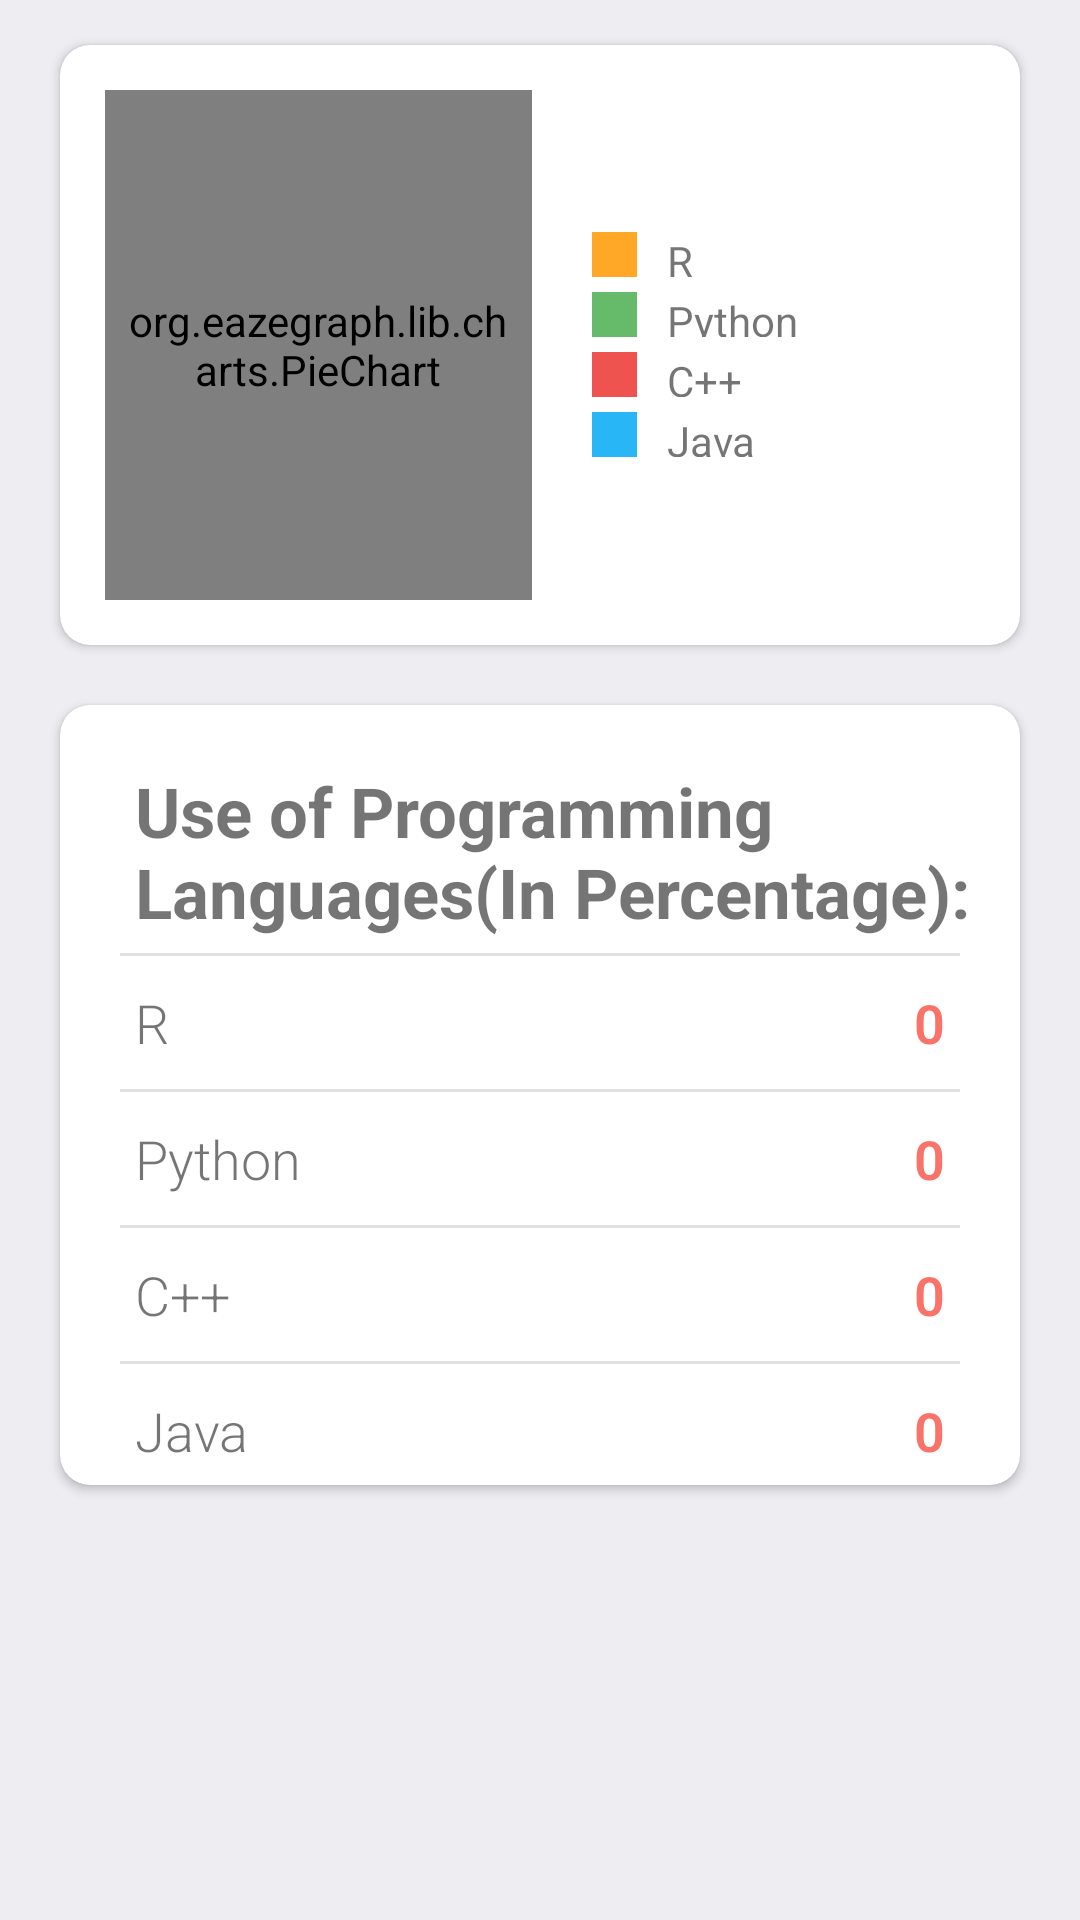

Android layout source for this screen:
<!-- AndroidManifest.xml: application theme Theme.Sep4Android -->
<!-- res/layout/fragment_pie.xml -->
<?xml version="1.0" encoding="utf-8"?>
<RelativeLayout

    xmlns:android="http://schemas.android.com/apk/res/android"
    xmlns:app="http://schemas.android.com/apk/res-auto"
    xmlns:tools="http://schemas.android.com/tools"
    android:layout_width="match_parent"
    android:layout_height="match_parent"
    android:background="@color/color_white"
    tools:context=".MainActivity">

    <androidx.cardview.widget.CardView
        android:id="@+id/cardViewGraph"
        android:layout_width="match_parent"
        android:layout_height="200dp"
        android:layout_marginLeft="20dp"
        android:layout_marginTop="15dp"
        android:layout_marginRight="20dp"
        android:elevation="10dp"
        app:cardCornerRadius="10dp">

        <LinearLayout
            android:layout_width="match_parent"
            android:layout_height="match_parent"
            android:orientation="horizontal"
            android:weightSum="2">

            <org.eazegraph.lib.charts.PieChart
                xmlns:app="http://schemas.android.com/apk/res-auto"
                android:id="@+id/piechart"
                android:layout_width="0dp"
                android:layout_height="match_parent"
                android:layout_marginLeft="15dp"
                android:layout_marginTop="15dp"
                android:layout_marginBottom="15dp"
                android:layout_weight="1"
                android:padding="6dp"
                />

            <LinearLayout
                android:layout_width="0dp"
                android:layout_height="match_parent"
                android:layout_marginLeft="20dp"
                android:layout_weight="1"
                android:gravity="center_vertical"
                android:orientation="vertical">

                <LinearLayout
                    android:layout_width="match_parent"
                    android:layout_height="15dp"
                    android:layout_gravity="center_vertical">


                    <View
                        android:layout_width="15dp"
                        android:layout_height="match_parent"
                        android:background="@color/R" />


                    <TextView
                        android:layout_width="wrap_content"
                        android:layout_height="wrap_content"
                        android:paddingLeft="10dp"
                        android:text="R" />

                </LinearLayout>


                <LinearLayout
                    android:layout_width="match_parent"
                    android:layout_height="15dp"
                    android:layout_gravity="center_vertical"
                    android:layout_marginTop="5dp">

                    <View
                        android:layout_width="15dp"
                        android:layout_height="match_parent"
                        android:background="@color/Python" />


                    <TextView
                        android:layout_width="wrap_content"
                        android:layout_height="wrap_content"
                        android:paddingLeft="10dp"
                        android:text="Python" />

                </LinearLayout>


                <LinearLayout
                    android:layout_width="match_parent"
                    android:layout_height="15dp"
                    android:layout_gravity="center_vertical"
                    android:layout_marginTop="5dp">

                    <View
                        android:layout_width="15dp"
                        android:layout_height="match_parent"
                        android:background="@color/CPP" />


                    <TextView
                        android:layout_width="wrap_content"
                        android:layout_height="wrap_content"
                        android:paddingLeft="10dp"
                        android:text="C++" />
                </LinearLayout>
                <LinearLayout
                    android:layout_width="match_parent"
                    android:layout_height="15dp"
                    android:layout_gravity="center_vertical"
                    android:layout_marginTop="5dp">
                    <View
                        android:layout_width="15dp"
                        android:layout_height="match_parent"
                        android:background="@color/Java" />
                    <TextView
                        android:layout_width="wrap_content"
                        android:layout_height="wrap_content"
                        android:paddingLeft="10dp"
                        android:text="Java" />
                </LinearLayout>
            </LinearLayout>

        </LinearLayout>

    </androidx.cardview.widget.CardView>


    <androidx.cardview.widget.CardView
        android:id="@+id/details"
        android:layout_width="match_parent"
        android:layout_height="260dp"
        android:layout_below="@+id/cardViewGraph"
        android:layout_marginLeft="20dp"
        android:layout_marginTop="20dp"
        android:layout_marginRight="20dp"
        android:layout_marginBottom="20dp"
        android:elevation="10dp"
        app:cardCornerRadius="10dp">


        <LinearLayout
            android:layout_width="match_parent"
            android:layout_height="wrap_content"
            android:orientation="vertical">


            <TextView
                android:layout_width="match_parent"
                android:layout_height="wrap_content"
                android:layout_marginLeft="25dp"
                android:layout_marginTop="20dp"
                android:text="Use of Programming Languages(In Percentage):"
                android:textSize="23sp"
                android:textStyle="bold" />


            <View
                android:layout_width="match_parent"
                android:layout_height="1dp"
                android:layout_marginLeft="20dp"
                android:layout_marginTop="5dp"
                android:layout_marginRight="20dp"
                android:background="@color/color_two" />

            <RelativeLayout
                android:layout_width="match_parent"
                android:layout_height="wrap_content"
                android:layout_marginLeft="25dp"
                android:layout_marginTop="10dp"
                android:layout_marginRight="25dp"
                android:layout_marginBottom="10dp">


                <TextView
                    android:layout_width="wrap_content"
                    android:layout_height="wrap_content"
                    android:fontFamily="sans-serif-light"
                    android:text="R"
                    android:textSize="18sp" />


                <TextView
                    android:id="@+id/deviceNameText"
                    android:layout_width="fill_parent"
                    android:layout_height="wrap_content"
                    android:layout_alignParentRight="true"
                    android:fontFamily="sans-serif-light"
                    android:text="0"
                    android:textAlignment="textEnd"
                    android:textColor="@color/color_one"
                    android:textSize="18sp"
                    android:textStyle="bold" />
            </RelativeLayout>


            <View
                android:layout_width="match_parent"
                android:layout_height="1dp"
                android:layout_marginLeft="20dp"
                android:layout_marginRight="20dp"
                android:background="@color/color_two" />

            <RelativeLayout
                android:layout_width="match_parent"
                android:layout_height="wrap_content"
                android:layout_marginLeft="25dp"
                android:layout_marginTop="10dp"
                android:layout_marginRight="25dp"
                android:layout_marginBottom="10dp">

                <TextView
                    android:layout_width="wrap_content"
                    android:layout_height="wrap_content"
                    android:fontFamily="sans-serif-light"
                    android:text="Python"
                    android:textSize="18sp" />


                <TextView
                    android:id="@+id/tv0510"
                    android:layout_width="fill_parent"
                    android:layout_height="wrap_content"
                    android:layout_alignParentRight="true"
                    android:fontFamily="sans-serif-light"
                    android:text="0"
                    android:textAlignment="textEnd"
                    android:textColor="@color/color_one"
                    android:textSize="18sp"
                    android:textStyle="bold" />

            </RelativeLayout>

            <View
                android:layout_width="match_parent"
                android:layout_height="1dp"
                android:layout_marginLeft="20dp"
                android:layout_marginRight="20dp"
                android:background="@color/color_two" />

            <RelativeLayout
                android:layout_width="match_parent"
                android:layout_height="wrap_content"
                android:layout_marginLeft="25dp"
                android:layout_marginTop="10dp"
                android:layout_marginRight="25dp"
                android:layout_marginBottom="10dp">

                <TextView
                    android:layout_width="wrap_content"
                    android:layout_height="wrap_content"
                    android:fontFamily="sans-serif-light"
                    android:text="C++"
                    android:textSize="18sp" />

                <TextView
                    android:id="@+id/tv1015"
                    android:layout_width="fill_parent"
                    android:layout_height="wrap_content"
                    android:layout_alignParentRight="true"
                    android:fontFamily="sans-serif-light"
                    android:text="0"
                    android:textAlignment="textEnd"
                    android:textColor="@color/color_one"
                    android:textSize="18sp"
                    android:textStyle="bold" />

            </RelativeLayout>

            <View
                android:layout_width="match_parent"
                android:layout_height="1dp"
                android:layout_marginLeft="20dp"
                android:layout_marginRight="20dp"
                android:background="@color/color_two" />

            <RelativeLayout
                android:layout_width="match_parent"
                android:layout_height="wrap_content"
                android:layout_marginLeft="25dp"
                android:layout_marginTop="10dp"
                android:layout_marginRight="25dp"
                android:layout_marginBottom="10dp">

                <TextView
                    android:layout_width="wrap_content"
                    android:layout_height="wrap_content"
                    android:fontFamily="sans-serif-light"
                    android:text="Java"
                    android:textSize="18sp" />

                <TextView
                    android:id="@+id/tv1520"
                    android:layout_width="fill_parent"
                    android:layout_height="wrap_content"
                    android:layout_alignParentRight="true"
                    android:fontFamily="sans-serif-light"
                    android:text="0"
                    android:textAlignment="textEnd"
                    android:textColor="@color/color_one"
                    android:textSize="18sp"
                    android:textStyle="bold" />

            </RelativeLayout>

        </LinearLayout>

    </androidx.cardview.widget.CardView>

</RelativeLayout>
<!-- resources referenced by this layout -->
<resources>
  <color name="CPP">#EF5350</color>
  <color name="Java">#29B6F6</color>
  <color name="Python">#66BB6A</color>
  <color name="R">#FFA726</color>
  <color name="color_one">#fb7268</color>
  <color name="color_two">#E3E0E0</color>
  <color name="color_white">#ededf2</color>
  <style name="Theme.Sep4Android" parent="Theme.MaterialComponents.DayNight.NoActionBar">
          
          <item name="colorPrimary">@color/purple_500</item>
          <item name="colorPrimaryVariant">@color/purple_700</item>
          <item name="colorOnPrimary">@color/white</item>
          
          <item name="colorSecondary">@color/black</item>
          <item name="colorSecondaryVariant">@color/grey</item>
          <item name="colorOnSecondary">@color/white</item>
          
          <item name="android:statusBarColor" tools:targetApi="l">?attr/colorPrimaryVariant</item>
          
      </style>
  <color name="purple_500">#FF6200EE</color>
  <color name="purple_700">#FF3700B3</color>
  <color name="white">#FFFFFFFF</color>
  <color name="black">#FF000000</color>
  <color name="grey">#90A4AE</color>
</resources>
